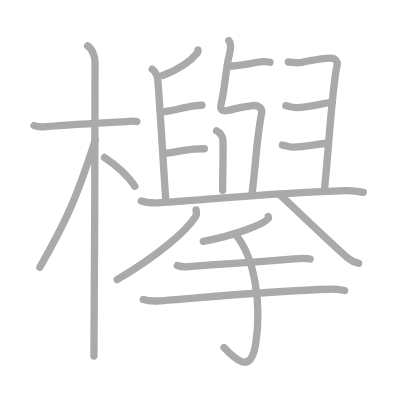
t = 0.00 s
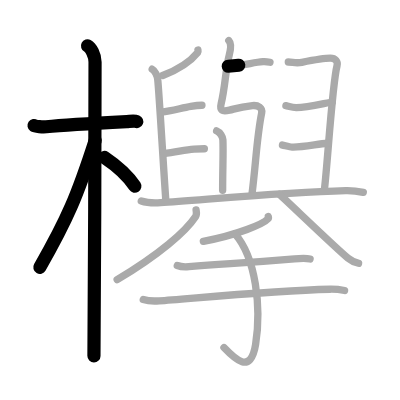
t = 4.25 s
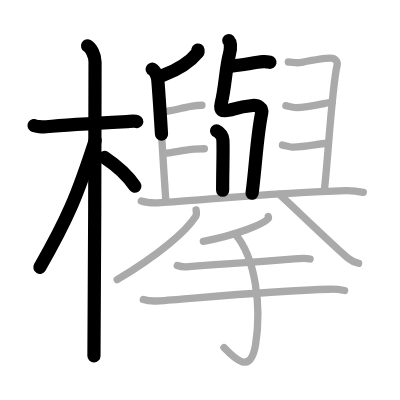
t = 8.50 s
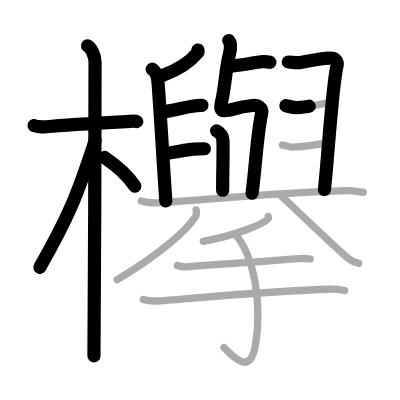
t = 12.50 s
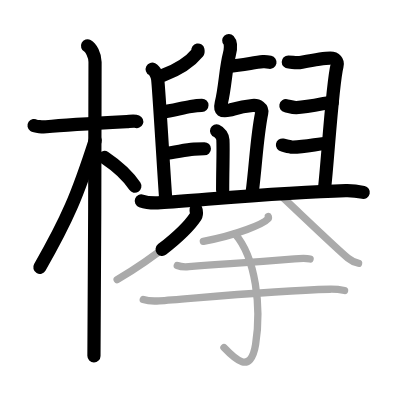
t = 15.50 s
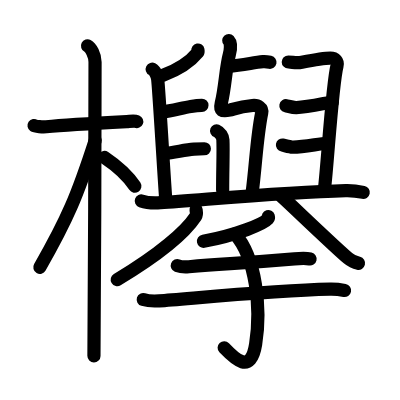
t = 21.00 s

The animated SVG that drew these frames (rendered in a browser with its animation timeline set to each time). Animation: 21 SMIL elements (animate=21); one cycle of 21.00 s.

<?xml version="1.0" standalone="no"?>
<!DOCTYPE svg PUBLIC "-//W3C//DTD SVG 1.1//EN"   "http://www.w3.org/Graphics/SVG/1.1/DTD/svg11.dtd">
<svg width="400px" height="400px"  version="1.1" xmlns="http://www.w3.org/2000/svg">
  <defs>
    <marker id="Triangle" viewBox="0 0 10 10" refX="0" refY="5" markerUnits="strokeWidth" markerWidth="3" style="stroke-opacity:0%;fill:#aaaaaa;" markerHeight="2" orient="auto">
      <path d="M 0 0 L 10 5 L 0 10 z" />
    </marker>
    
    <marker id="Arrow" viewBox="0 0 10 10" refX="5" refY="5" markerUnits="strokeWidth" markerWidth="1.8" style="stroke-opacity:0%;fill:#770000;" markerHeight="2" orient="auto">
      <path d="M 0 4 L 6 4 L 4 1 L 10 5 L 4 9 L 6 6 L 0 6 z" />
        <circle cx="5" cy="5" r="5" />
      </marker>
    
    <marker id="TriangleRed" viewBox="0 0 10 10" refX="0" refY="5" markerUnits="strokeWidth" markerWidth="3" style="stroke-opacity:0%;fill:#CC0000;" markerHeight="2" orient="auto">
      <path d="M 0 0 L 10 5 L 0 10 z" />
    </marker>
    
    <marker id="ArrowRed" viewBox="0 0 10 10" refX="5" refY="5" markerUnits="strokeWidth" markerWidth="1.8" style="stroke-opacity:0%;fill:#CC0000;" markerHeight="2" orient="auto">
      <path d="M 0 4 L 6 4 L 4 1 L 10 5 L 4 9 L 6 6 L 0 6 z" />
        <circle cx="5" cy="5" r="5" />
      </marker>
    
  </defs>
  
  <path style="fill:#ffffff; fill-opacity:100%; fill-rule:evenodd; stroke-width:0;" d="M 0 0 L 400px 0 L 400px 400px L 0 400px L 0 0" />

  <g transform="scale(3.6697247706422 3.6697247706422)">
<path style="fill:none; fill-opacity:0%; fill-rule:evenodd; stroke:#aaaaaa; stroke-opacity:100%; stroke-width: 1.5pt; stroke-linejoin:round; stroke-linecap:round;" d="M9.28 34.22c0.35 0.24 2.39 0.41 3.31 0.31c3.94-0.41 14.42-1.03 21.95-1.41c0.93-0.05 2.15-0.24 2.73 0"></path>
<path style="fill:none; fill-opacity:0%; fill-rule:evenodd; stroke:#aaaaaa; stroke-opacity:100%; stroke-width: 1.5pt; stroke-linejoin:round; stroke-linecap:round;" d="M23.86 12.5c0.91 0.47 2.04 2.5 2.04 4.42c0 0.95-0.12 74.25-0.3 80.08"></path>
<path style="fill:none; fill-opacity:0%; fill-rule:evenodd; stroke:#aaaaaa; stroke-opacity:100%; stroke-width: 1.5pt; stroke-linejoin:round; stroke-linecap:round;" d="M25.94 38.28c-4.86 15.04-7.56 21.4-15.08 34.56"></path>
<path style="fill:none; fill-opacity:0%; fill-rule:evenodd; stroke:#aaaaaa; stroke-opacity:100%; stroke-width: 1.5pt; stroke-linejoin:round; stroke-linecap:round;" d="M28.47 42.9c2.37 1.59 6.28 4.76 8.28 7.85"></path>
<path style="fill:none; fill-opacity:0%; fill-rule:evenodd; stroke:#aaaaaa; stroke-opacity:100%; stroke-width: 1.5pt; stroke-linejoin:round; stroke-linecap:round;" d="M62.2 18.05c4.24-0.22 6.64-1.02 9.45-1.24c0.79-0.06 1.53 0.08 1.92 0.16"></path>
<path style="fill:none; fill-opacity:0%; fill-rule:evenodd; stroke:#aaaaaa; stroke-opacity:100%; stroke-width: 1.5pt; stroke-linejoin:round; stroke-linecap:round;" d="M62.34 11.05c0.69 0.73 0.46 2.69 0.14 3.89c-0.97 3.56-1.11 8.81-2.2 13.24c-0.47 1.94 0.21 2.31 2.27 1.83c1.46-0.34 2.55-0.86 6.25-1.25c1.54-0.16 2.77 0.68 2.51 2.01c-1.38 6.8-1.56 13.83-2.65 22.14"></path>
<path style="fill:none; fill-opacity:0%; fill-rule:evenodd; stroke:#aaaaaa; stroke-opacity:100%; stroke-width: 1.5pt; stroke-linejoin:round; stroke-linecap:round;" d="M59.03 35.64c0.95 0.38 1.67 1.67 1.71 2.44c0.15 3.17-0.07 7.77-0.07 13.79"></path>
<path style="fill:none; fill-opacity:0%; fill-rule:evenodd; stroke:#aaaaaa; stroke-opacity:100%; stroke-width: 1.5pt; stroke-linejoin:round; stroke-linecap:round;" d="M53.94 13.64c0.03 0.16 0.1 0.47-0.05 0.66c-1.88 2.3-4.66 4.41-9.55 6.27"></path>
<path style="fill:none; fill-opacity:0%; fill-rule:evenodd; stroke:#aaaaaa; stroke-opacity:100%; stroke-width: 1.5pt; stroke-linejoin:round; stroke-linecap:round;" d="M41.47 18.85c0.83 0.42 1.39 1.88 1.5 2.73c0.32 2.52 1.66 25.47 2.23 33.24"></path>
<path style="fill:none; fill-opacity:0%; fill-rule:evenodd; stroke:#aaaaaa; stroke-opacity:100%; stroke-width: 1.5pt; stroke-linejoin:round; stroke-linecap:round;" d="M43.97 30.57C47 30.18 49.52 29.42 52 29c1.09-0.19 2.43-0.31 3.03-0.31"></path>
<path style="fill:none; fill-opacity:0%; fill-rule:evenodd; stroke:#aaaaaa; stroke-opacity:100%; stroke-width: 1.5pt; stroke-linejoin:round; stroke-linecap:round;" d="M44.62 41.85c3.49-0.38 5.59-1.01 8.25-1.21c0.94-0.07 2.19-0.11 2.82-0.11"></path>
<path style="fill:none; fill-opacity:0%; fill-rule:evenodd; stroke:#aaaaaa; stroke-opacity:100%; stroke-width: 1.5pt; stroke-linejoin:round; stroke-linecap:round;" d="M78.56 16.89c1.22 0.01 2.04 0.41 3.69 0.09c4.3-0.83 7.25-1.12 7.75-1.12c1.4 0 2.14 0.89 1.84 2.06c-1.33 5.19-2.57 26.68-3.45 33.83"></path>
<path style="fill:none; fill-opacity:0%; fill-rule:evenodd; stroke:#aaaaaa; stroke-opacity:100%; stroke-width: 1.5pt; stroke-linejoin:round; stroke-linecap:round;" d="M77.91 28.81c0.62 0.12 1.9 0.53 2.84 0.51c3.37-0.08 8.96-1.51 9.82-1.51"></path>
<path style="fill:none; fill-opacity:0%; fill-rule:evenodd; stroke:#aaaaaa; stroke-opacity:100%; stroke-width: 1.5pt; stroke-linejoin:round; stroke-linecap:round;" d="M76.97 39.53c0.54 0.1 2 0.53 2.62 0.55c2.85 0.1 6.98-0.86 9.6-1.05"></path>
<path style="fill:none; fill-opacity:0%; fill-rule:evenodd; stroke:#aaaaaa; stroke-opacity:100%; stroke-width: 1.5pt; stroke-linejoin:round; stroke-linecap:round;" d="M38.5 54.75c1.37 0.48 3.88 0.57 5.25 0.48c10.75-0.66 33.17-2.84 50.46-3.28c2.28-0.06 3.65 0.23 4.79 0.47"></path>
<path style="fill:none; fill-opacity:0%; fill-rule:evenodd; stroke:#aaaaaa; stroke-opacity:100%; stroke-width: 1.5pt; stroke-linejoin:round; stroke-linecap:round;" d="M53.43 57.19c0.06 0.45 0.26 1.21-0.12 1.8c-2.67 4.07-9.79 10.27-21.39 17.23"></path>
<path style="fill:none; fill-opacity:0%; fill-rule:evenodd; stroke:#aaaaaa; stroke-opacity:100%; stroke-width: 1.5pt; stroke-linejoin:round; stroke-linecap:round;" d="M76.2 53c2.74 2.48 15.64 14.9 18.62 17.33c1.01 0.83 1.88 1.18 2.89 1.42"></path>
<path style="fill:none; fill-opacity:0%; fill-rule:evenodd; stroke:#aaaaaa; stroke-opacity:100%; stroke-width: 1.5pt; stroke-linejoin:round; stroke-linecap:round;" d="M73.11 59c0.05 0.16 0.11 0.41-0.1 0.64c-1.21 1.35-8.13 4.31-17.6 6.12"></path>
<path style="fill:none; fill-opacity:0%; fill-rule:evenodd; stroke:#aaaaaa; stroke-opacity:100%; stroke-width: 1.5pt; stroke-linejoin:round; stroke-linecap:round;" d="M48.31 72.36c0.82 0.32 2.32 0.4 3.14 0.32c10.28-0.89 13-0.79 28.79-2.13c1.36-0.12 3.58-0.13 4.26 0.03"></path>
<path style="fill:none; fill-opacity:0%; fill-rule:evenodd; stroke:#aaaaaa; stroke-opacity:100%; stroke-width: 1.5pt; stroke-linejoin:round; stroke-linecap:round;" d="M39.04 81.63c1.13 0.35 3.21 0.43 4.34 0.35c8.54-0.59 30.75-2.82 46.56-3.17c1.89-0.04 3.02 0.17 3.96 0.35"></path>
<path style="fill:none; fill-opacity:0%; fill-rule:evenodd; stroke:#aaaaaa; stroke-opacity:100%; stroke-width: 1.5pt; stroke-linejoin:round; stroke-linecap:round;" d="M64.03 63.72c5.72 6.53 7.22 20.03 5.63 30.1c-1.33 8.43-5.74 3.93-8.63 0.89"></path>

<path style="fill:none; fill-opacity:0%; fill-rule:evenodd; stroke:#000000; stroke-opacity:100%; stroke-width: 2.7pt; stroke-linejoin:round; stroke-linecap:round;" d="M9.28 34.22c0.35 0.24 2.39 0.41 3.31 0.31c3.94-0.41 14.42-1.03 21.95-1.41c0.93-0.05 2.15-0.24 2.73 0" pathLength="100" stroke-dashoffset="100" stroke-dasharray="100 105"><animate id="dashAnim1" attributeName="stroke-dashoffset" from="100" to="0" dur="1s" calcMode="linear" fill="freeze"/></path>
<path style="fill:none; fill-opacity:0%; fill-rule:evenodd; stroke:#000000; stroke-opacity:100%; stroke-width: 2.7pt; stroke-linejoin:round; stroke-linecap:round;" d="M23.86 12.5c0.91 0.47 2.04 2.5 2.04 4.42c0 0.95-0.12 74.25-0.3 80.08" pathLength="100" stroke-dashoffset="100" stroke-dasharray="100 105"><animate id="dashAnim2" attributeName="stroke-dashoffset" from="100" to="0" dur="1s" calcMode="linear" begin="dashAnim1.end" fill="freeze"/></path>
<path style="fill:none; fill-opacity:0%; fill-rule:evenodd; stroke:#000000; stroke-opacity:100%; stroke-width: 2.7pt; stroke-linejoin:round; stroke-linecap:round;" d="M25.94 38.28c-4.86 15.04-7.56 21.4-15.08 34.56" pathLength="100" stroke-dashoffset="100" stroke-dasharray="100 105"><animate id="dashAnim3" attributeName="stroke-dashoffset" from="100" to="0" dur="1s" calcMode="linear" begin="dashAnim2.end" fill="freeze"/></path>
<path style="fill:none; fill-opacity:0%; fill-rule:evenodd; stroke:#000000; stroke-opacity:100%; stroke-width: 2.7pt; stroke-linejoin:round; stroke-linecap:round;" d="M28.47 42.9c2.37 1.59 6.28 4.76 8.28 7.85" pathLength="100" stroke-dashoffset="100" stroke-dasharray="100 105"><animate id="dashAnim4" attributeName="stroke-dashoffset" from="100" to="0" dur="1s" calcMode="linear" begin="dashAnim3.end" fill="freeze"/></path>
<path style="fill:none; fill-opacity:0%; fill-rule:evenodd; stroke:#000000; stroke-opacity:100%; stroke-width: 2.7pt; stroke-linejoin:round; stroke-linecap:round;" d="M62.2 18.05c4.24-0.22 6.64-1.02 9.45-1.24c0.79-0.06 1.53 0.08 1.92 0.16" pathLength="100" stroke-dashoffset="100" stroke-dasharray="100 105"><animate id="dashAnim5" attributeName="stroke-dashoffset" from="100" to="0" dur="1s" calcMode="linear" begin="dashAnim4.end" fill="freeze"/></path>
<path style="fill:none; fill-opacity:0%; fill-rule:evenodd; stroke:#000000; stroke-opacity:100%; stroke-width: 2.7pt; stroke-linejoin:round; stroke-linecap:round;" d="M62.34 11.05c0.69 0.73 0.46 2.69 0.14 3.89c-0.97 3.56-1.11 8.81-2.2 13.24c-0.47 1.94 0.21 2.31 2.27 1.83c1.46-0.34 2.55-0.86 6.25-1.25c1.54-0.16 2.77 0.68 2.51 2.01c-1.38 6.8-1.56 13.83-2.65 22.14" pathLength="100" stroke-dashoffset="100" stroke-dasharray="100 105"><animate id="dashAnim6" attributeName="stroke-dashoffset" from="100" to="0" dur="1s" calcMode="linear" begin="dashAnim5.end" fill="freeze"/></path>
<path style="fill:none; fill-opacity:0%; fill-rule:evenodd; stroke:#000000; stroke-opacity:100%; stroke-width: 2.7pt; stroke-linejoin:round; stroke-linecap:round;" d="M59.03 35.64c0.95 0.38 1.67 1.67 1.71 2.44c0.15 3.17-0.07 7.77-0.07 13.79" pathLength="100" stroke-dashoffset="100" stroke-dasharray="100 105"><animate id="dashAnim7" attributeName="stroke-dashoffset" from="100" to="0" dur="1s" calcMode="linear" begin="dashAnim6.end" fill="freeze"/></path>
<path style="fill:none; fill-opacity:0%; fill-rule:evenodd; stroke:#000000; stroke-opacity:100%; stroke-width: 2.7pt; stroke-linejoin:round; stroke-linecap:round;" d="M53.94 13.64c0.03 0.16 0.1 0.47-0.05 0.66c-1.88 2.3-4.66 4.41-9.55 6.27" pathLength="100" stroke-dashoffset="100" stroke-dasharray="100 105"><animate id="dashAnim8" attributeName="stroke-dashoffset" from="100" to="0" dur="1s" calcMode="linear" begin="dashAnim7.end" fill="freeze"/></path>
<path style="fill:none; fill-opacity:0%; fill-rule:evenodd; stroke:#000000; stroke-opacity:100%; stroke-width: 2.7pt; stroke-linejoin:round; stroke-linecap:round;" d="M41.47 18.85c0.83 0.42 1.39 1.88 1.5 2.73c0.32 2.52 1.66 25.47 2.23 33.24" pathLength="100" stroke-dashoffset="100" stroke-dasharray="100 105"><animate id="dashAnim9" attributeName="stroke-dashoffset" from="100" to="0" dur="1s" calcMode="linear" begin="dashAnim8.end" fill="freeze"/></path>
<path style="fill:none; fill-opacity:0%; fill-rule:evenodd; stroke:#000000; stroke-opacity:100%; stroke-width: 2.7pt; stroke-linejoin:round; stroke-linecap:round;" d="M43.97 30.57C47 30.18 49.52 29.42 52 29c1.09-0.19 2.43-0.31 3.03-0.31" pathLength="100" stroke-dashoffset="100" stroke-dasharray="100 105"><animate id="dashAnim10" attributeName="stroke-dashoffset" from="100" to="0" dur="1s" calcMode="linear" begin="dashAnim9.end" fill="freeze"/></path>
<path style="fill:none; fill-opacity:0%; fill-rule:evenodd; stroke:#000000; stroke-opacity:100%; stroke-width: 2.7pt; stroke-linejoin:round; stroke-linecap:round;" d="M44.62 41.85c3.49-0.38 5.59-1.01 8.25-1.21c0.94-0.07 2.19-0.11 2.82-0.11" pathLength="100" stroke-dashoffset="100" stroke-dasharray="100 105"><animate id="dashAnim11" attributeName="stroke-dashoffset" from="100" to="0" dur="1s" calcMode="linear" begin="dashAnim10.end" fill="freeze"/></path>
<path style="fill:none; fill-opacity:0%; fill-rule:evenodd; stroke:#000000; stroke-opacity:100%; stroke-width: 2.7pt; stroke-linejoin:round; stroke-linecap:round;" d="M78.56 16.89c1.22 0.01 2.04 0.41 3.69 0.09c4.3-0.83 7.25-1.12 7.75-1.12c1.4 0 2.14 0.89 1.84 2.06c-1.33 5.19-2.57 26.68-3.45 33.83" pathLength="100" stroke-dashoffset="100" stroke-dasharray="100 105"><animate id="dashAnim12" attributeName="stroke-dashoffset" from="100" to="0" dur="1s" calcMode="linear" begin="dashAnim11.end" fill="freeze"/></path>
<path style="fill:none; fill-opacity:0%; fill-rule:evenodd; stroke:#000000; stroke-opacity:100%; stroke-width: 2.7pt; stroke-linejoin:round; stroke-linecap:round;" d="M77.91 28.81c0.62 0.12 1.9 0.53 2.84 0.51c3.37-0.08 8.96-1.51 9.82-1.51" pathLength="100" stroke-dashoffset="100" stroke-dasharray="100 105"><animate id="dashAnim13" attributeName="stroke-dashoffset" from="100" to="0" dur="1s" calcMode="linear" begin="dashAnim12.end" fill="freeze"/></path>
<path style="fill:none; fill-opacity:0%; fill-rule:evenodd; stroke:#000000; stroke-opacity:100%; stroke-width: 2.7pt; stroke-linejoin:round; stroke-linecap:round;" d="M76.97 39.53c0.54 0.1 2 0.53 2.62 0.55c2.85 0.1 6.98-0.86 9.6-1.05" pathLength="100" stroke-dashoffset="100" stroke-dasharray="100 105"><animate id="dashAnim14" attributeName="stroke-dashoffset" from="100" to="0" dur="1s" calcMode="linear" begin="dashAnim13.end" fill="freeze"/></path>
<path style="fill:none; fill-opacity:0%; fill-rule:evenodd; stroke:#000000; stroke-opacity:100%; stroke-width: 2.7pt; stroke-linejoin:round; stroke-linecap:round;" d="M38.5 54.75c1.37 0.48 3.88 0.57 5.25 0.48c10.75-0.66 33.17-2.84 50.46-3.28c2.28-0.06 3.65 0.23 4.79 0.47" pathLength="100" stroke-dashoffset="100" stroke-dasharray="100 105"><animate id="dashAnim15" attributeName="stroke-dashoffset" from="100" to="0" dur="1s" calcMode="linear" begin="dashAnim14.end" fill="freeze"/></path>
<path style="fill:none; fill-opacity:0%; fill-rule:evenodd; stroke:#000000; stroke-opacity:100%; stroke-width: 2.7pt; stroke-linejoin:round; stroke-linecap:round;" d="M53.43 57.19c0.06 0.45 0.26 1.21-0.12 1.8c-2.67 4.07-9.79 10.27-21.39 17.23" pathLength="100" stroke-dashoffset="100" stroke-dasharray="100 105"><animate id="dashAnim16" attributeName="stroke-dashoffset" from="100" to="0" dur="1s" calcMode="linear" begin="dashAnim15.end" fill="freeze"/></path>
<path style="fill:none; fill-opacity:0%; fill-rule:evenodd; stroke:#000000; stroke-opacity:100%; stroke-width: 2.7pt; stroke-linejoin:round; stroke-linecap:round;" d="M76.2 53c2.74 2.48 15.64 14.9 18.62 17.33c1.01 0.83 1.88 1.18 2.89 1.42" pathLength="100" stroke-dashoffset="100" stroke-dasharray="100 105"><animate id="dashAnim17" attributeName="stroke-dashoffset" from="100" to="0" dur="1s" calcMode="linear" begin="dashAnim16.end" fill="freeze"/></path>
<path style="fill:none; fill-opacity:0%; fill-rule:evenodd; stroke:#000000; stroke-opacity:100%; stroke-width: 2.7pt; stroke-linejoin:round; stroke-linecap:round;" d="M73.11 59c0.05 0.16 0.11 0.41-0.1 0.64c-1.21 1.35-8.13 4.31-17.6 6.12" pathLength="100" stroke-dashoffset="100" stroke-dasharray="100 105"><animate id="dashAnim18" attributeName="stroke-dashoffset" from="100" to="0" dur="1s" calcMode="linear" begin="dashAnim17.end" fill="freeze"/></path>
<path style="fill:none; fill-opacity:0%; fill-rule:evenodd; stroke:#000000; stroke-opacity:100%; stroke-width: 2.7pt; stroke-linejoin:round; stroke-linecap:round;" d="M48.31 72.36c0.82 0.32 2.32 0.4 3.14 0.32c10.28-0.89 13-0.79 28.79-2.13c1.36-0.12 3.58-0.13 4.26 0.03" pathLength="100" stroke-dashoffset="100" stroke-dasharray="100 105"><animate id="dashAnim19" attributeName="stroke-dashoffset" from="100" to="0" dur="1s" calcMode="linear" begin="dashAnim18.end" fill="freeze"/></path>
<path style="fill:none; fill-opacity:0%; fill-rule:evenodd; stroke:#000000; stroke-opacity:100%; stroke-width: 2.7pt; stroke-linejoin:round; stroke-linecap:round;" d="M39.04 81.63c1.13 0.35 3.21 0.43 4.34 0.35c8.54-0.59 30.75-2.82 46.56-3.17c1.89-0.04 3.02 0.17 3.96 0.35" pathLength="100" stroke-dashoffset="100" stroke-dasharray="100 105"><animate id="dashAnim20" attributeName="stroke-dashoffset" from="100" to="0" dur="1s" calcMode="linear" begin="dashAnim19.end" fill="freeze"/></path>
<path style="fill:none; fill-opacity:0%; fill-rule:evenodd; stroke:#000000; stroke-opacity:100%; stroke-width: 2.7pt; stroke-linejoin:round; stroke-linecap:round;" d="M64.03 63.72c5.72 6.53 7.22 20.03 5.63 30.1c-1.33 8.43-5.74 3.93-8.63 0.89" pathLength="100" stroke-dashoffset="100" stroke-dasharray="100 105"><animate id="dashAnim21" attributeName="stroke-dashoffset" from="100" to="0" dur="1s" calcMode="linear" begin="dashAnim20.end" fill="freeze"/></path>

</g>

</svg>  
          
